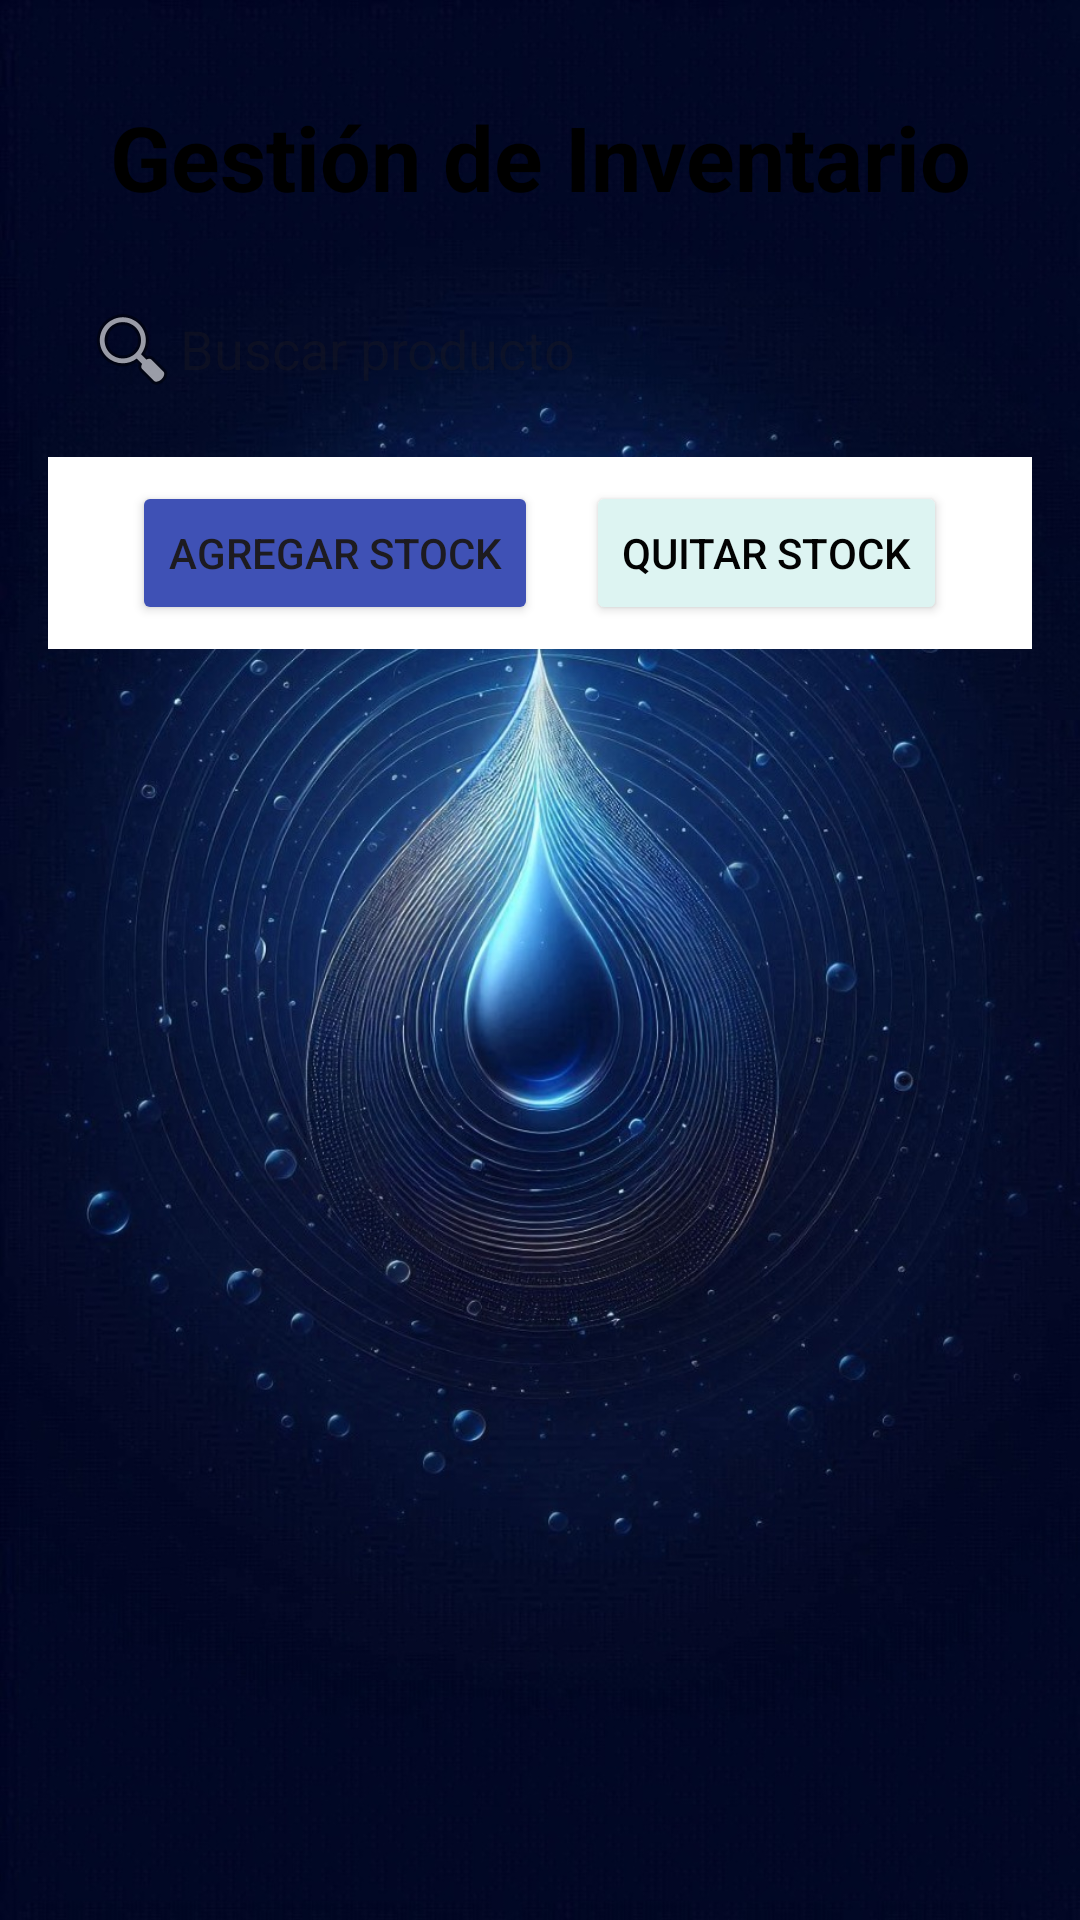

Write the Android layout XML for this screen, with the resource values it uses.
<!-- AndroidManifest.xml: application theme Theme.Proyecto_AquaGestion -->
<!-- res/layout/activity_inventario.xml -->
<?xml version="1.0" encoding="utf-8"?>
<LinearLayout xmlns:android="http://schemas.android.com/apk/res/android"
    xmlns:tools="http://schemas.android.com/tools"
    android:layout_width="match_parent"
    android:layout_height="match_parent"
    android:orientation="vertical"
    android:padding="16dp"
    android:background="@drawable/fondo_general"
    tools:context=".InventoryActivity"
    tools:ignore="VisualLintBounds">

    
    <TextView
        android:id="@+id/tvTitle"
        android:layout_width="match_parent"
        android:layout_height="wrap_content"
        android:text="Gestión de Inventario"
        android:textSize="30sp"
        android:textStyle="bold"
        android:gravity="center"
        android:padding="16dp"
        android:background="@drawable/edittext_background"
        android:textColor="@color/black"
        tools:ignore="HardcodedText,TextSizeCheck" />

    
    <EditText
        android:id="@+id/etSearchInventory"
        android:layout_width="match_parent"
        android:layout_height="wrap_content"
        android:layout_marginBottom="8dp"
        android:background="@drawable/edittext_background"
        android:drawableStart="@android:drawable/ic_menu_search"
        android:hint="Buscar producto"
        android:inputType="text"
        android:maxLength="30"
        android:padding="12dp"
        tools:ignore="Autofill,HardcodedText,TextContrastCheck,VisualLintTextFieldSize" />

    
    <LinearLayout
        android:layout_width="match_parent"
        android:layout_height="wrap_content"
        android:orientation="horizontal"
        android:gravity="center"
        android:padding="8dp"
        android:background="#FFFFFF">

        <Button
            android:id="@+id/btnAddStock"
            android:layout_width="wrap_content"
            android:layout_height="wrap_content"
            android:layout_marginEnd="16dp"
            android:backgroundTint="#3F51B5"
            android:onClick="agregar_productos_invetario"
            android:text="Agregar Stock"
            android:textColor="@color/fondo_oscuro"
            tools:ignore="ButtonStyle,HardcodedText,TextContrastCheck" />

        <Button
            android:id="@+id/btnRemoveStock"
            android:layout_width="wrap_content"
            android:layout_height="wrap_content"
            android:text="Quitar Stock"
            android:backgroundTint="#DDF4F2"
            android:textColor="#020202"
            android:onClick="salir_inventario"
            tools:ignore="ButtonStyle,HardcodedText" />
    </LinearLayout>

    
    <ListView
        android:id="@+id/inventoryListView"
        android:layout_width="match_parent"
        android:layout_height="0dp"
        android:layout_weight="1"
        android:divider="@android:color/darker_gray"
        android:dividerHeight="1dp"
        android:background="@drawable/edittext_background"
        android:paddingStart="10dp"
        android:paddingEnd="5dp" />

</LinearLayout>
<!-- resources referenced by this layout -->
<resources>
  <color name="black">#FF000000</color>
  <!-- drawable fondo_general: jpeg bitmap (drawable, 229826 bytes) -->
  <style name="Theme.Proyecto_AquaGestion" parent="Base.Theme.Proyecto_AquaGestion" />
  <style name="Base.Theme.Proyecto_AquaGestion" parent="Theme.Material3.DayNight.NoActionBar">
          
          
      </style>
</resources>
